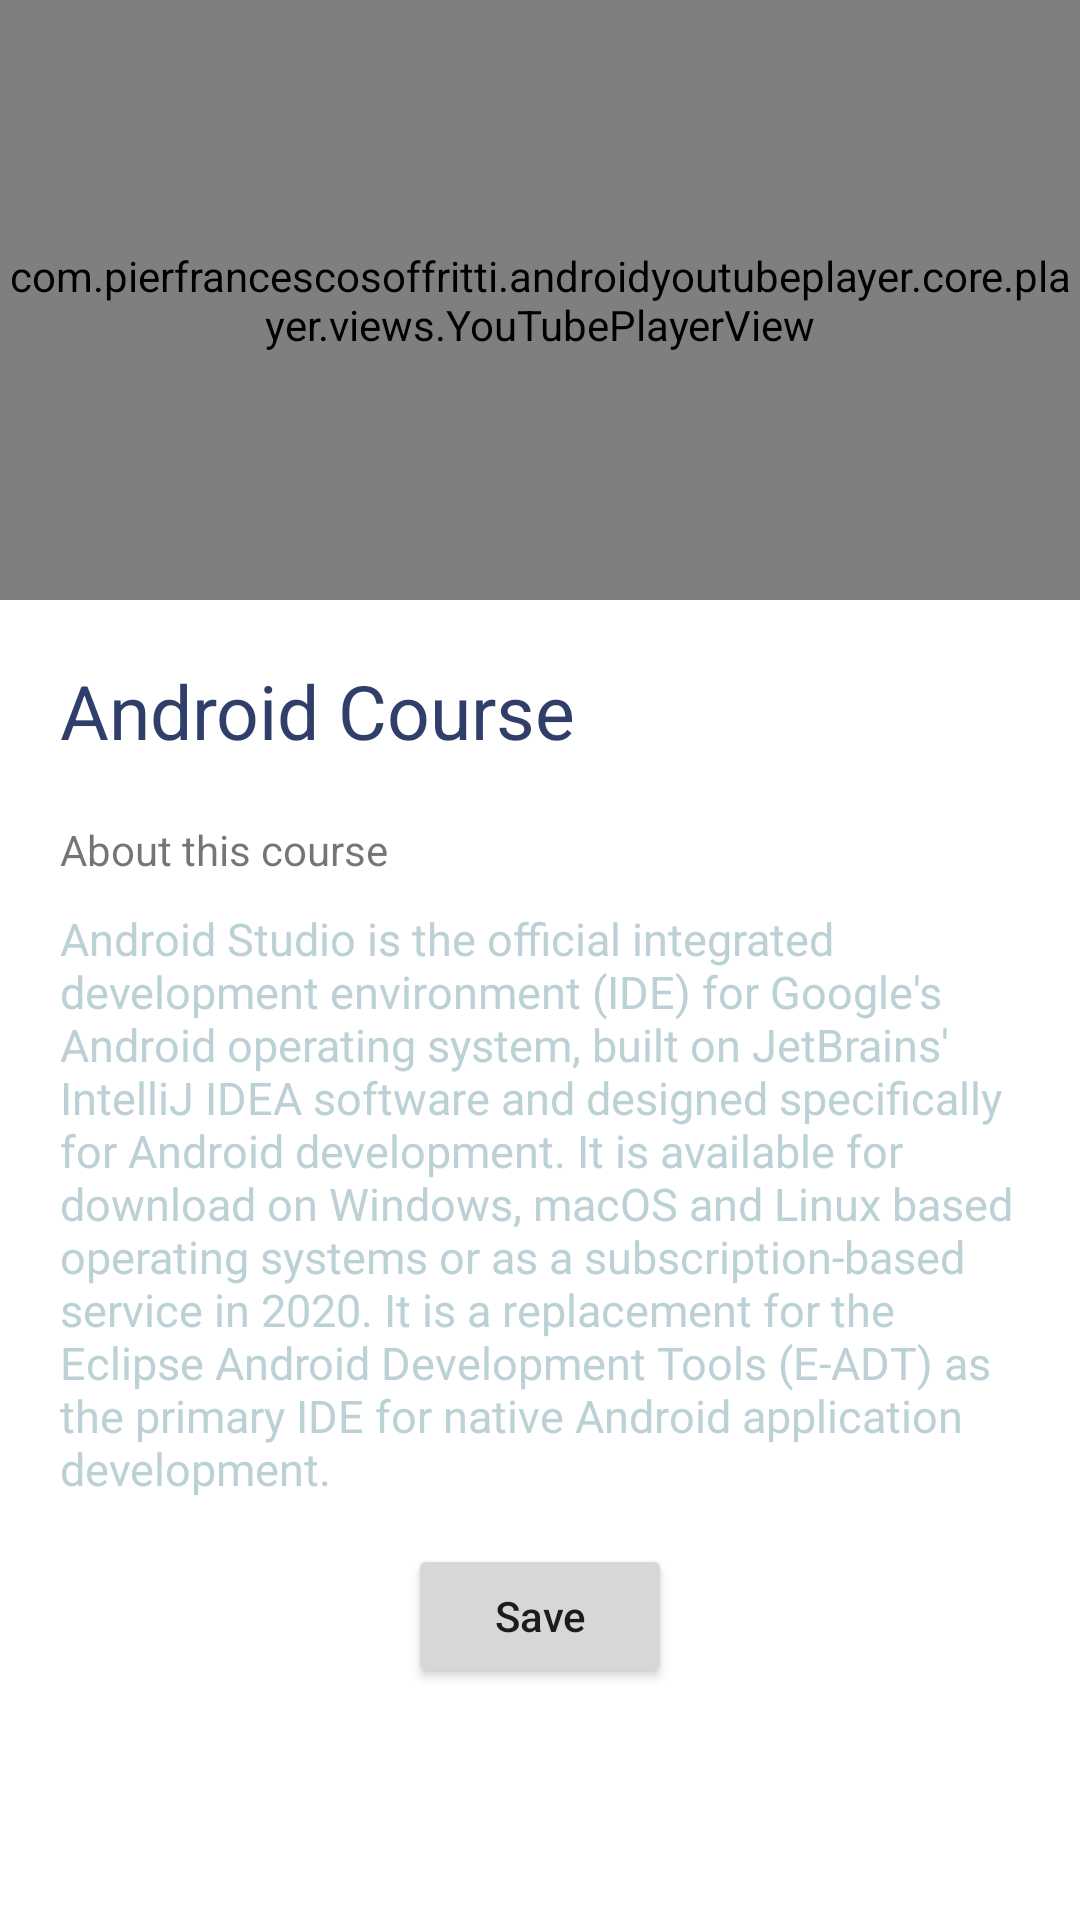

Reconstruct the res/layout file that produces this screen, plus the resources it refers to.
<!-- AndroidManifest.xml: application theme Theme.Selflearning -->
<!-- res/layout/activity_android.xml -->
<?xml version="1.0" encoding="utf-8"?>
<LinearLayout xmlns:android="http://schemas.android.com/apk/res/android"
    xmlns:app="http://schemas.android.com/apk/res-auto"
    xmlns:tools="http://schemas.android.com/tools"
    android:layout_width="match_parent"
    android:layout_height="match_parent"
    android:orientation="vertical"
    tools:context=".Content.Python">



    <com.pierfrancescosoffritti.androidyoutubeplayer.core.player.views.YouTubePlayerView
        android:id="@+id/androidplayer"
        android:layout_width="match_parent"
        android:layout_height="200dp"
        app:videoId="JgDXu4diW-o"


        />



    <LinearLayout
        android:layout_width="match_parent"
        android:layout_height="match_parent"
        android:padding="20dp"
        android:orientation="vertical"
        >
        <TextView
            android:layout_width="match_parent"
            android:layout_height="wrap_content"
            android:textColor="#303e6a"
            android:text="Android Course"
            android:textSize="25dp"
            />

        <Space
            android:layout_width="match_parent"
            android:layout_height="20dp"/>

        <TextView
            android:layout_width="match_parent"
            android:layout_height="wrap_content"
            android:text="About this course"
            />

        <Space
            android:layout_width="match_parent"
            android:layout_height="10dp"/>
        <TextView
            android:layout_width="match_parent"
            android:layout_height="wrap_content"
            android:textColor="@color/grey"
            android:textSize="15dp"
            android:text="Android Studio is the official integrated development environment (IDE) for Google's Android operating system, built on JetBrains' IntelliJ IDEA software and designed specifically for Android development. It is available for download on Windows, macOS and Linux based operating systems or as a subscription-based service in 2020. It is a replacement for the Eclipse Android Development Tools (E-ADT) as the primary IDE for native Android application development. "
            />

        <Space
            android:layout_width="match_parent"
            android:layout_height="15dp"/>

        <LinearLayout
            android:layout_width="match_parent"
            android:layout_height="wrap_content"
            android:gravity="center"
            >

            <Button
                android:id="@+id/androidsave"
                android:layout_width="wrap_content"
                android:layout_height="wrap_content"
                android:gravity="center"
                android:text="Save"
                android:textAllCaps="false"

                />
        </LinearLayout>


    </LinearLayout>

</LinearLayout>
<!-- resources referenced by this layout -->
<resources>
  <color name="grey">  #bcd1d5</color>
  <style name="Theme.Selflearning" parent="Theme.MaterialComponents.DayNight.DarkActionBar">
          
          <item name="colorPrimary">@color/green</item>
          <item name="colorPrimaryVariant">@color/green</item>
          <item name="colorOnPrimary">@color/white</item>
  
  
  
  
  
          
          <item name="colorSecondary">@color/teal_200</item>
          <item name="colorSecondaryVariant">@color/teal_700</item>
          <item name="colorOnSecondary">@color/black</item>
          
          <item name="android:statusBarColor" tools:targetApi="l">?attr/colorPrimaryVariant</item>
          
      </style>
  <color name="green"> 	#7CFC00</color>
  <color name="white">#FFFFFFFF</color>
  <color name="teal_200">#FF03DAC5</color>
  <color name="teal_700">#FF018786</color>
  <color name="black">#FF000000</color>
</resources>
